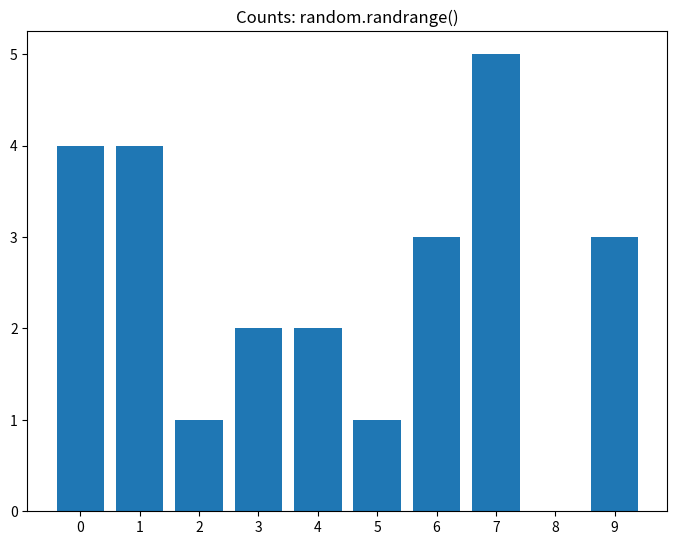

Recreate this plot in Python.
# -*- coding: utf-8 -*-
"""
Created on Sun May 19 00:03:57 2024

[redacted]
"""


import random
import matplotlib.pyplot as plot


def menu():
    
    option = -1
     
     
    print('1. Test the python random.randrange()')
    print('2. Test the dilbert() function')
    print('3. Test the randu() function')
    print('4. Quit this program')
     
    while True:
         
        # ask the user for input
         option = input('Please select an option: ')
         
         # check the value entered
         if option == '1':
             return option
         elif option == '2':
             return option
         elif option == '3':
             return option
         elif option == '4':
            return option
            break
         else:
           print('That is not a valid option. Please try again.')


def test_random_randrange(num_to_test):
    ''' Tests the randomrange function '''
    
    random.seed(1)
    
    num_0 = 0
    num_1 = 0
    num_2 = 0
    num_3 = 0
    num_4 = 0
    num_5 = 0
    num_6 = 0
    num_7 = 0
    num_8 = 0
    num_9 = 0
   
    # perform the desired number of tests (num_to_test)
    for test in range(0, 25):
        
        # generate a random number
        rand_num = random.randrange(0,10)
        
        # count the frequency of the number
        
        if rand_num == 0:
            num_0 += 1
        elif rand_num == 1:
            num_1 += 1
        elif rand_num == 2:
            num_2 += 1
        elif rand_num == 3:
            num_3 += 1
        elif rand_num == 4:
            num_4 += 1
        elif rand_num == 5:
            num_5 += 1
        elif rand_num == 6:
            num_6 += 1
        elif rand_num == 7:
             num_7 += 1
        elif rand_num == 8:
             num_8 += 1
        elif rand_num == 9:
             num_9 += 1     

    # Print the number of the occurences
    print("Digit Number of times generated")
    
    print(f"{'0':^5}{num_0:^8}")
    print(f"{'1':^5}{num_1:^8}")
    print(f"{'2':^5}{num_2:^8}")     
    print(f"{'3':^5}{num_3:^8}")
    print(f"{'4':^5}{num_4:^8}")
    print(f"{'5':^5}{num_5:^8}")
    print(f"{'6':^5}{num_6:^8}")
    print(f"{'7':^5}{num_7:^8}")
    print(f"{'8':^5}{num_8:^8}")
    print(f"{'9':^5}{num_9:^8}")
    
    # create the graph using matplotlib
    # display the results as a graph
    figure = plot.figure()  # start with a blank figure
    axes = figure.add_axes([0,0,1,1])
    labels = ['0','1','2','3','4','5','6','7','8','9']
    values = [num_0, num_1,num_2, num_3
              , num_4, num_5,num_6,num_7,num_8,num_9]
    axes.bar(labels,values)
    axes.set_title('Counts: random.randrange()')
    plot.show()


#******************************************************************************
# call the menu function.

#print(f"The menu function returned {menu()}.")

# Call your function here to test it.  Does it work correctly?
test_random_randrange(25)












